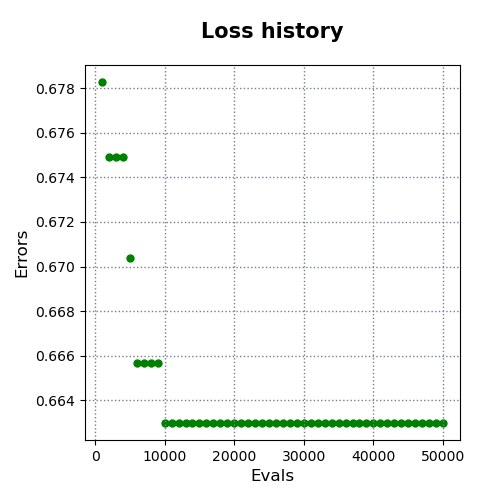

Data behind this chart, as committed beside it:
evals, errors
1000, 0.6783
2000, 0.6749
3000, 0.6749
4000, 0.6749
5000, 0.6704
6000, 0.6657
7000, 0.6657
8000, 0.6657
9000, 0.6657
10000, 0.663
11000, 0.663
12000, 0.663
13000, 0.663
14000, 0.663
15000, 0.663
16000, 0.663
17000, 0.663
18000, 0.663
19000, 0.663
20000, 0.663
21000, 0.663
22000, 0.663
23000, 0.663
24000, 0.663
25000, 0.663
26000, 0.663
27000, 0.663
28000, 0.663
29000, 0.663
30000, 0.663
31000, 0.663
32000, 0.663
33000, 0.663
34000, 0.663
35000, 0.663
36000, 0.663
37000, 0.663
38000, 0.663
39000, 0.663
40000, 0.663
41000, 0.663
42000, 0.663
43000, 0.663
44000, 0.663
45000, 0.663
46000, 0.663
47000, 0.663
48000, 0.663
49000, 0.663
50000, 0.663
